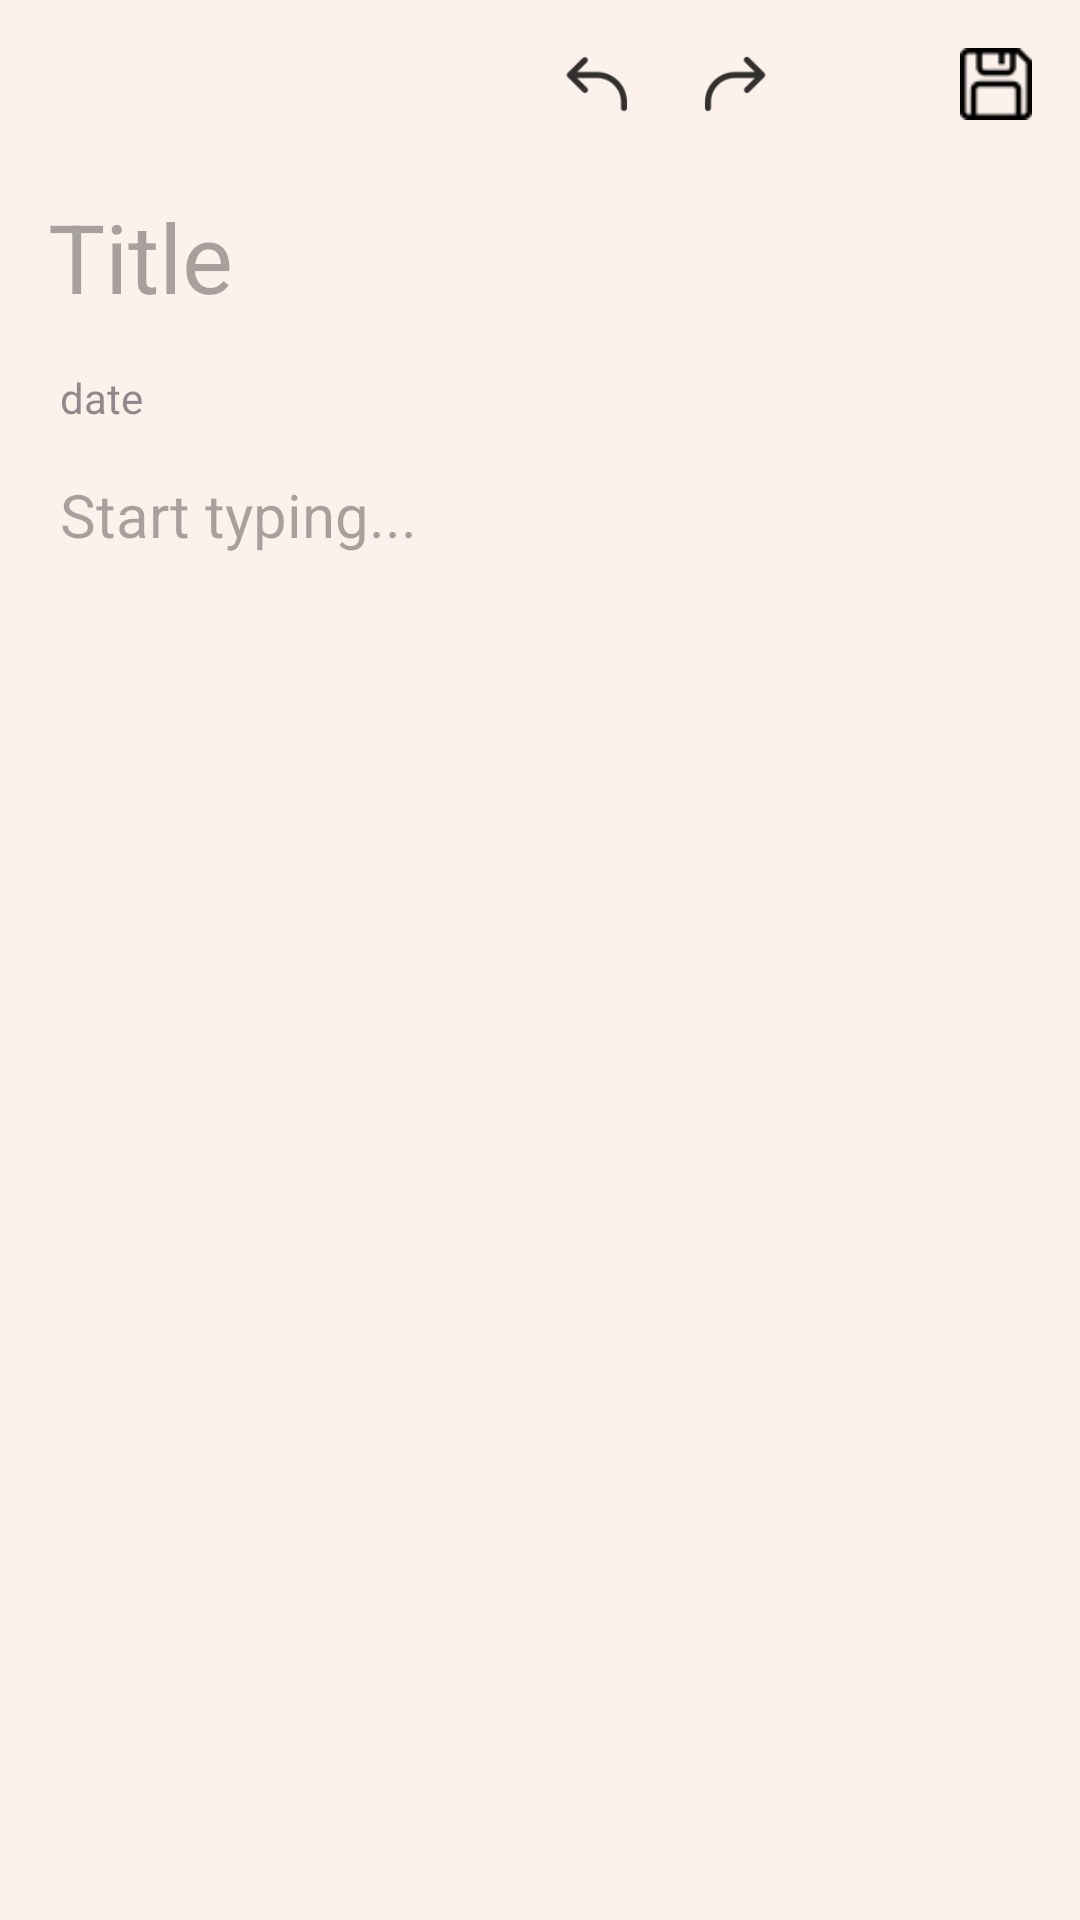

The Android layout XML behind this screen, and the referenced resources:
<!-- AndroidManifest.xml: application theme Theme.NotesAgain -->
<!-- res/layout/activity_add_note.xml -->
<?xml version="1.0" encoding="utf-8"?>
<layout xmlns:android="http://schemas.android.com/apk/res/android"
    xmlns:app="http://schemas.android.com/apk/res-auto"
    xmlns:tools="http://schemas.android.com/tools">

    <androidx.constraintlayout.widget.ConstraintLayout
        android:id="@+id/main"
        android:layout_width="match_parent"
        android:layout_height="match_parent"
        android:background="#FCF2EB"
        tools:context=".ui.AddNoteActivity">

        <ImageButton
            android:id="@+id/back_btn"
            android:layout_width="24dp"
            android:layout_height="24dp"
            android:layout_marginStart="16dp"
            android:layout_marginTop="16dp"
            android:background="@drawable/ic_back"
            app:layout_constraintStart_toStartOf="parent"
            app:layout_constraintTop_toTopOf="parent" />

        <ImageButton
            android:id="@+id/undo_btn"
            android:layout_width="24dp"
            android:layout_height="24dp"
            android:layout_marginTop="16dp"
            android:layout_marginEnd="20dp"
            android:alpha="0.8"
            android:background="@drawable/ic_undo"
            app:layout_constraintEnd_toStartOf="@+id/redo_btn"
            app:layout_constraintTop_toTopOf="parent" />

        <ImageButton
            android:id="@+id/redo_btn"
            android:layout_width="24dp"
            android:layout_height="24dp"
            android:layout_marginTop="16dp"
            android:layout_marginEnd="64dp"
            android:alpha="0.8"
            android:background="@drawable/ic_redo"
            app:layout_constraintEnd_toStartOf="@+id/save_btn"
            app:layout_constraintTop_toTopOf="parent" />

        <ImageButton
            android:id="@+id/save_btn"
            android:layout_width="24dp"
            android:layout_height="24dp"
            android:layout_marginTop="16dp"
            android:layout_marginEnd="16dp"
            android:background="@drawable/ic_save"
            app:layout_constraintEnd_toEndOf="parent"
            app:layout_constraintTop_toTopOf="parent" />

        <androidx.appcompat.widget.AppCompatEditText
            android:id="@+id/edit_title"
            android:layout_width="match_parent"
            android:layout_height="wrap_content"
            android:layout_marginHorizontal="16dp"
            android:layout_marginTop="64dp"
            android:background="@android:color/transparent"
            android:hint="Title"
            android:textSize="32sp"
            app:layout_constraintEnd_toEndOf="parent"
            app:layout_constraintStart_toStartOf="parent"
            app:layout_constraintTop_toTopOf="parent" />

        <TextView
            android:id="@+id/date_txt"
            android:layout_width="wrap_content"
            android:layout_height="wrap_content"
            android:layout_marginStart="20dp"
            android:layout_marginTop="16dp"
            android:alpha="0.6"
            android:text="date"
            app:layout_constraintStart_toStartOf="parent"
            app:layout_constraintTop_toBottomOf="@+id/edit_title" />

        <androidx.appcompat.widget.AppCompatEditText
            android:id="@+id/edit_label"
            android:layout_width="match_parent"
            android:layout_height="0dp"
            android:layout_marginHorizontal="20dp"
            android:layout_marginVertical="16dp"
            android:background="@android:color/transparent"
            android:gravity="start"
            android:hint="Start typing..."
            android:inputType="textMultiLine"
            android:lineSpacingMultiplier="1.2"
            android:textSize="20sp"
            app:layout_constraintBottom_toBottomOf="parent"
            app:layout_constraintStart_toStartOf="parent"
            app:layout_constraintTop_toBottomOf="@+id/date_txt" />

    </androidx.constraintlayout.widget.ConstraintLayout>
</layout>
<!-- resources referenced by this layout -->
<resources>
  <!-- drawable ic_redo: png bitmap (drawable, 876 bytes) -->
  <!-- drawable ic_save: png bitmap (drawable, 618 bytes) -->
  <!-- drawable ic_undo: png bitmap (drawable, 837 bytes) -->
  <style name="Theme.NotesAgain" parent="Base.Theme.NotesAgain" />
  <style name="Base.Theme.NotesAgain" parent="Theme.Material3.DayNight.NoActionBar">
          <item name="android:windowIsTranslucent">true</item>
          
          <item name="colorPrimary">#FCF2EB</item>
          <item name="colorAccent">#673AB7</item>
      </style>
</resources>
